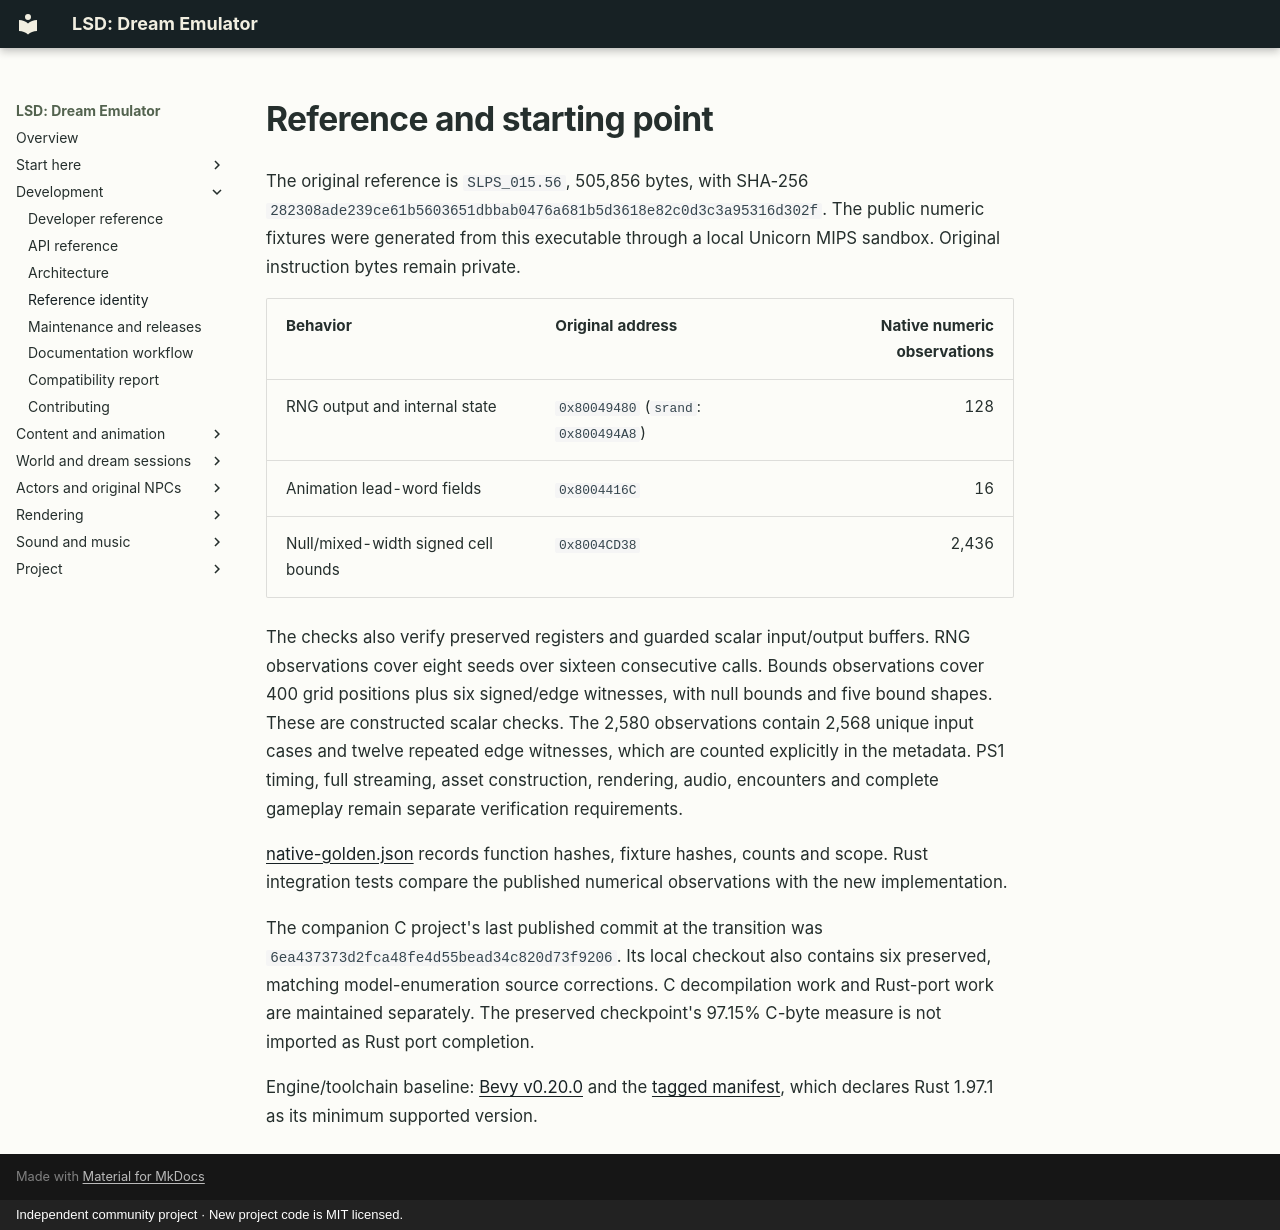

repository: BaileyPillon/lsd-dream-emulator-bevy · page: REFERENCE/index.html · generator: mkdocs · copyright: Independent community project · New project code is MIT licensed.

# Reference and starting point

The original reference is `SLPS_015.56`, 505,856 bytes, with SHA-256
`282308ade239ce61b5603651dbbab0476a681b5d3618e82c0d3c3a95316d302f`.
The public numeric fixtures were generated from this executable through a
local Unicorn MIPS sandbox. Original instruction bytes remain private.

| Behavior | Original address | Native numeric observations |
| --- | --- | ---: |
| RNG output and internal state | `0x80049480` (`srand`: `0x800494A8`) | 128 |
| Animation lead-word fields | `0x8004416C` | 16 |
| Null/mixed-width signed cell bounds | `0x8004CD38` | 2,436 |

The checks also verify preserved registers and guarded scalar input/output
buffers. RNG observations cover eight seeds over sixteen consecutive calls.
Bounds observations cover 400 grid positions plus six signed/edge witnesses,
with null bounds and five bound shapes. These are constructed scalar checks.
The 2,580 observations contain 2,568 unique input cases and twelve repeated
edge witnesses, which are counted explicitly in the metadata.
PS1 timing, full streaming, asset construction, rendering, audio, encounters
and complete gameplay remain separate verification requirements.

[native-golden.json](native-golden.json) records function hashes, fixture hashes,
counts and scope. Rust integration tests compare the published numerical
observations with the new implementation.

The companion C project's last published commit at the transition was
`6ea437373d2fca48fe4d55bead34c820d73f9206`. Its local checkout also contains
six preserved, matching model-enumeration source corrections. C decompilation
work and Rust-port work are maintained separately. The preserved checkpoint's
97.15% C-byte measure is not imported as Rust port completion.

Engine/toolchain baseline: [Bevy v0.20.0](https://github.com/bevyengine/bevy/releases/tag/v0.20.0)
and the [tagged manifest](https://github.com/bevyengine/bevy/blob/v0.20.0/Cargo.toml),
which declares Rust 1.97.1 as its minimum supported version.
